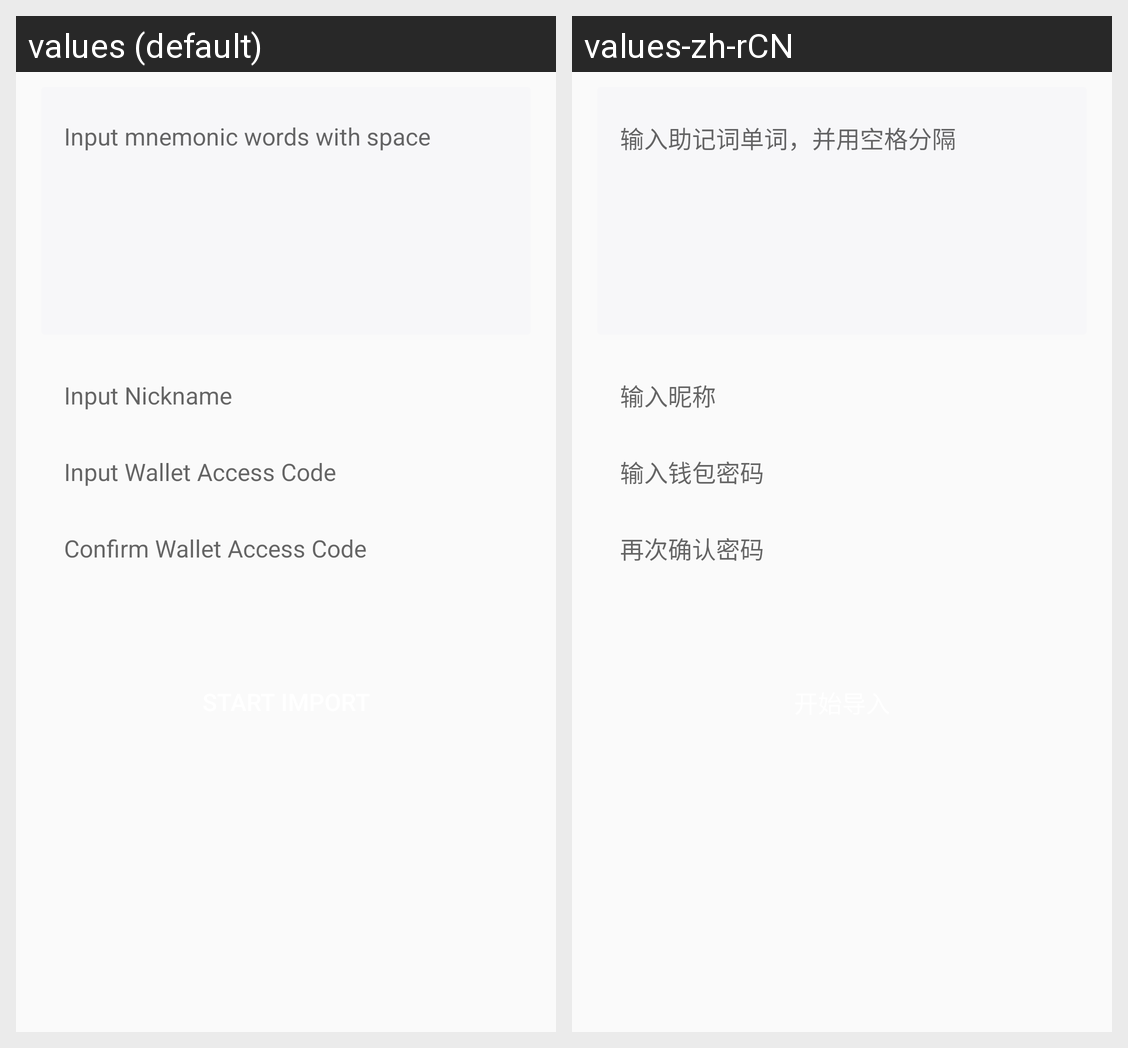

The Android screen above is rendered under two locales of the same app. Produce the string resources it draws, with the default and per-locale values.
Android screen res/layout/activity_import_identity.xml rendered under 2 locales, left to right: values (default), values-zh-rCN. Device: Nexus 5 (rendered at 1080×1920; each locale shown at half size, 540×960, under a caption strip naming it); theme AppTheme.
Strings drawn on this screen, with the default value and each locale's value (text and hints the layout hard-codes, and strings that could not be matched under every locale, appear in the picture but are not listed):

hint_input_mnemonic_word
  values: Input mnemonic words with space
  values-zh-rCN: 输入助记词单词，并用空格分隔

hint_input_nickname
  values: Input Nickname
  values-zh-rCN: 输入昵称

hint_wallet_password
  values: Input Wallet Access Code
  values-zh-rCN: 输入钱包密码

hint_input_confirm_password
  values: Confirm Wallet Access Code
  values-zh-rCN: 再次确认密码
